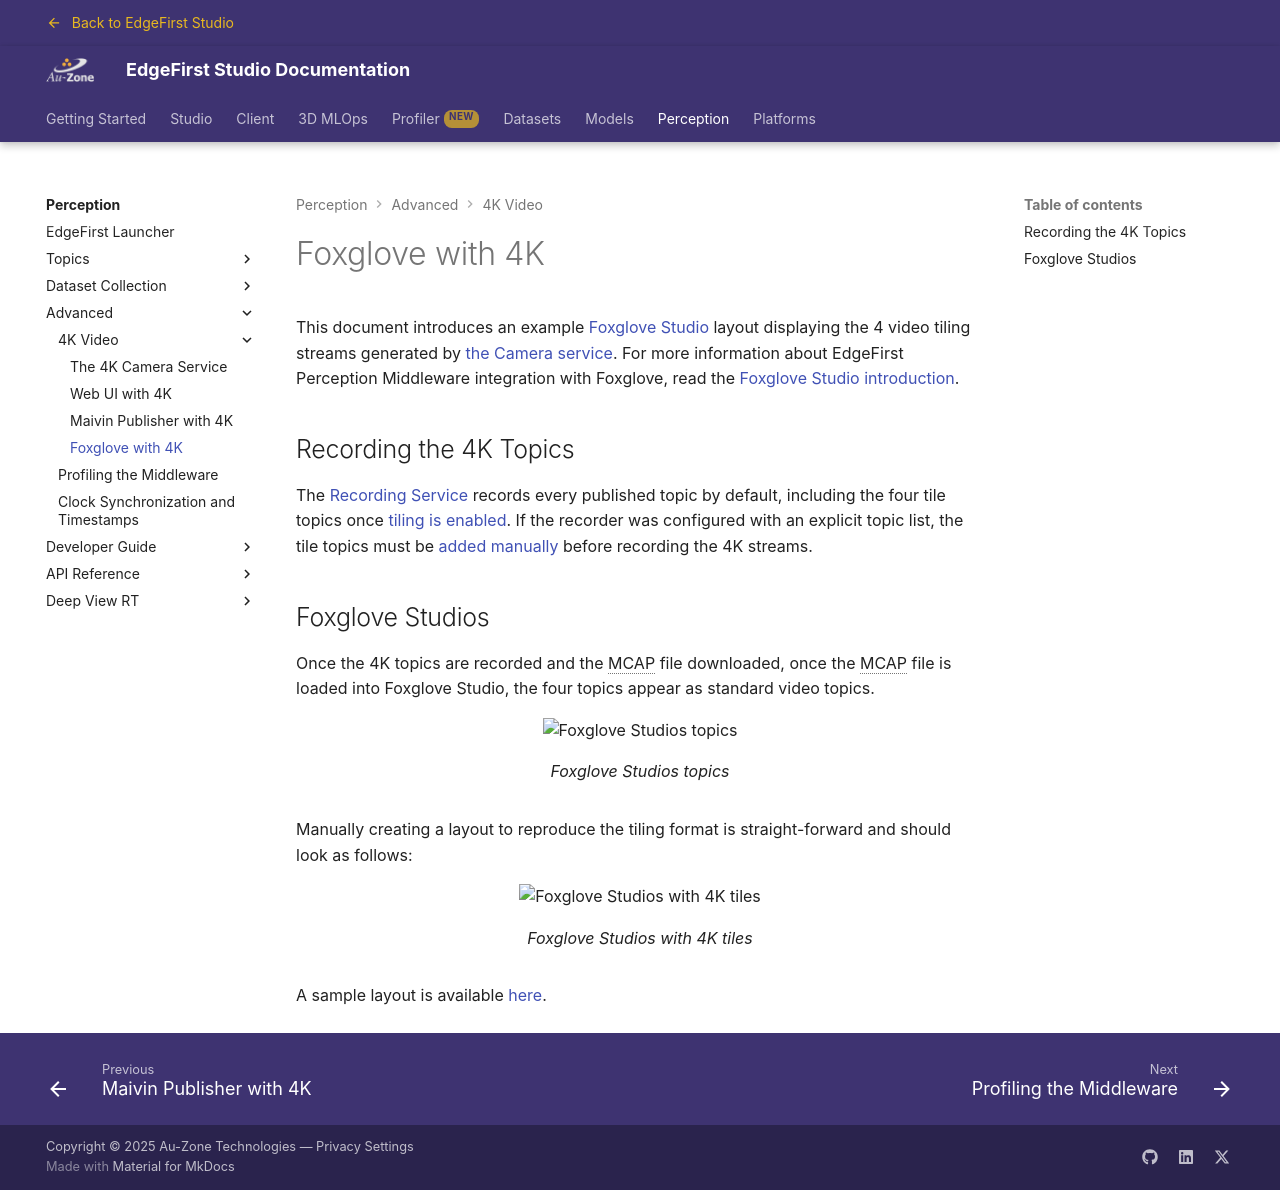

repository: EdgeFirstAI/documentation · page: stage/perception/4k/foxglove_4k/index.html · generator: mkdocs

# Foxglove with 4K

This document introduces an example [Foxglove Studio][foxglove] layout displaying the 4 video tiling streams generated by [the Camera service](camera_4k.md). For more information about EdgeFirst Perception Middleware integration with Foxglove, read the [Foxglove Studio introduction](../data_collection/foxglove.md).

## Recording the 4K Topics

The [Recording Service](../data_collection/recording.md) records every published topic by default, including the four tile topics once [tiling is enabled](camera_4k.md).  If the recorder was configured with an explicit topic list, the tile topics must be [added manually](../../platforms/configuration/mcap_recording.md#adding-topics-manually-to-the-recording-service) before recording the 4K streams.

## Foxglove Studios

Once the 4K topics are recorded and the MCAP file downloaded, once the MCAP file is loaded into Foxglove Studio, the four topics appear as standard video topics.
{{ figure("../assets/foxglove_4k_topics.jpg", "Foxglove Studios topics") }}

Manually creating a layout to reproduce the tiling format is straight-forward and should look as follows:  
{{ figure("../assets/foxglove_4k.jpg", "Foxglove Studios with 4K tiles") }}

A sample layout is available [here](layout_for_4k_tiles.json){: download="layout_for_4k_tiles.json"}.

[foxglove]: https://foxglove.dev/
